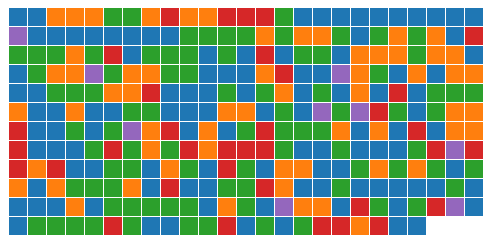
D3 v5 page, settled after 480 driven frames (8 s of simulated time); the page loaded 1 data file(s).


			
	// the list of the headers in the input csv file (not including the timestamp)
	var headers = ["Big data modelling and analysis",
	"Data generation and capture",
	"Data storage, access and manipulation",
	"Data-driven decision making under uncertainty",
	"Designing for data generation and capture",
	"Making data-driven insights",
	"Monitoring and evaluation",
	"Visualising big data models and analysis"
	];
	
	var selectedHeader = headers[7];
	
	d3.select("body").append("h1").text("Answers for - " + selectedHeader);
	
	d3.csv("MOOC_data.csv")
		.then(function(data) {
			console.log(data);
			drawMOOC(data);
		});
	
	function drawMOOC(dataset) {
		var xySpace = 1;
		var maxCells = 25;
		var squareW = 18;
				
		const svgElem = d3.select("body").append("svg")
			.attr("width", 1200)
			.attr("height", 1200);
		
		// create a colour scale using d3's default colour scale tool, we only need 5 colours, but the scale makes 10 or 20.
		dotColour = d3.scaleOrdinal(d3.schemeCategory10);
			
		svgElem.selectAll("rect")
			.data(dataset)
			.enter().append("rect")
			.attr("width", squareW)
			.attr("height", squareW)
			.attr("x", (d,i) => (squareW + xySpace) * (i%maxCells) + xySpace)
			.attr("y", (d,i) => (squareW + xySpace) * Math.trunc(i/maxCells))
			.attr("fill", (d) => dotColour(d[selectedHeader]))
			.append("title")
			.attr("x", (d,i) => (squareW + xySpace) * (i%maxCells) + xySpace)
			.attr("y", (d,i) => (squareW + xySpace) * Math.trunc(i/maxCells))
			.text( (d,i) => "answer " + (i+1) + ": " + d[selectedHeader]);
	}
	

### data: MOOC_data.csv
Timestamp, Designing for data generation and captur…, Data generation and capture, Data storage, access and manipulation, Big data modelling and analysis, Visualising big data models and analysis, Making data-driven insights, Data-driven decision making under uncert…, Monitoring and evaluation
12/02/2016 11:37:31, 1, 3, 2, 2, 1, 1, 1, 2
12/02/2016 11:47:16, 1, 1, 1, 1, 1, 1, 1, 1
23/02/2016 14:43:30, 2, 3, 2, 2, 3, 1, 1, 2
01/03/2016 18:59:58, 2, 3, 2, 3, 3, 3, 4, 2
01/03/2016 19:00:38, 3, 3, 3, 3, 3, 3, 3, 3
03/03/2016 14:22:00, 1, 2, 2, 1, 2, 1, 2, 1
03/03/2016 14:25:32, 2, 2, 3, 3, 2, 2, 3, 3
05/03/2016 01:47:23, 3, 3, 3, 3, 3, 3, 3, 3
23/03/2016 11:22:32, 3, 2, 3, 4, 4, 1, 2, 3
23/03/2016 17:27:15, 3, 5, 3, 3, 3, 3, 3, 3
23/03/2016 18:52:44, 3, 3, 3, 3, 3, 3, 3, 3
01/04/2016 12:54:04, 2, 3, 4, 5, 4, 3, 2, 1
01/04/2016 14:43:12, 4, 4, 5, 5, 4, 4, 4, 5
01/04/2016 14:43:46, 5, 4, 5, 4, 4, 5, 4, 5
01/04/2016 14:45:42, 3, 3, 2, 1, 2, 1, 1, 1
01/04/2016 14:46:10, 1, 1, 1, 1, 1, 1, 1, 1
01/04/2016 14:52:46, 1, 1, 1, 1, 1, 1, 1, 1
01/04/2016 15:11:43, 2, 3, 1, 1, 1, 1, 1, 1
01/04/2016 15:12:55, 1, 1, 1, 1, 1, 1, 1, 1
01/04/2016 15:14:20, 1, 1, 1, 1, 1, 1, 1, 1
01/04/2016 15:14:20, 1, 1, 1, 1, 1, 1, 1, 1
01/04/2016 15:23:37, 1, 1, 1, 1, 1, 1, 1, 1
01/04/2016 15:24:00, 1, 1, 1, 1, 1, 1, 1, 1
01/04/2016 15:26:06, 1, 1, 1, 1, 1, 1, 1, 1
01/04/2016 15:29:56, 1, 1, 1, 1, 1, 1, 1, 1
01/04/2016 15:39:16, 5, 5, 5, 5, 5, 5, 5, 5
01/04/2016 15:58:20, 1, 1, 1, 1, 1, 1, 1, 1
01/04/2016 15:59:00, 1, 1, 1, 1, 1, 1, 1, 1
01/04/2016 15:59:46, 1, 1, 1, 1, 1, 1, 1, 1
01/04/2016 16:00:22, 1, 1, 1, 1, 1, 1, 1, 1
01/04/2016 16:01:29, 1, 1, 1, 1, 1, 1, 1, 1
01/04/2016 16:23:38, 1, 1, 1, 1, 1, 1, 1, 1
01/04/2016 16:27:53, 1, 1, 1, 1, 1, 1, 1, 1
04/04/2016 11:27:45, 1, 1, 1, 1, 1, 1, 1, 1
04/04/2016 11:33:38, 2, 2, 2, 1, 2, 1, 1, 1
04/04/2016 11:34:44, 4, 3, 5, 3, 2, 3, 3, 4
04/04/2016 11:37:34, 3, 3, 3, 4, 2, 4, 4, 3
04/04/2016 11:47:02, 1, 1, 2, 2, 2, 2, 1, 1
04/04/2016 11:57:56, 3, 2, 3, 3, 3, 3, 3, 3
04/04/2016 11:59:58, 1, 3, 3, 2, 2, 3, 2, 3
04/04/2016 12:00:32, 3, 3, 3, 3, 3, 3, 3, 3
04/04/2016 12:20:37, 3, 3, 3, 3, 3, 3, 3, 3
04/04/2016 12:27:57, 2, 4, 4, 2, 2, 1, 1, 2
04/04/2016 12:37:03, 2, 2, 2, 1, 1, 1, 1, 1
04/04/2016 12:41:59, 1, 2, 2, 2, 2, 2, 1, 1
04/04/2016 12:45:03, 3, 3, 3, 3, 3, 2, 2, 2
04/04/2016 12:48:05, 1, 2, 1, 2, 2, 1, 1, 1
04/04/2016 13:08:25, 3, 3, 3, 3, 3, 3, 3, 3
04/04/2016 13:09:02, 3, 2, 1, 1, 1, 1, 1, 1
04/04/2016 13:14:32, 3, 4, 4, 3, 4, 4, 4, 4
04/04/2016 13:21:25, 2, 2, 2, 2, 2, 2, 2, 2
04/04/2016 13:25:37, 3, 3, 2, 1, 2, 2, 2, 2
04/04/2016 13:36:02, 2, 2, 2, 2, 2, 2, 2, 2
04/04/2016 13:48:17, 1, 2, 2, 1, 3, 2, 2, 3
04/04/2016 14:04:48, 2, 2, 2, 1, 2, 2, 2, 1
04/04/2016 14:11:48, 3, 2, 4, 4, 4, 4, 3, 2
04/04/2016 14:14:03, 1, 2, 1, 1, 1, 1, 1, 1
04/04/2016 14:16:04, 5, 5, 5, 5, 2, 3, 2, 5
04/04/2016 14:29:19, 3, 2, 3, 1, 2, 2, 1, 1
04/04/2016 14:47:53, 2, 2, 2, 3, 2, 3, 2, 2
... 237 more rows